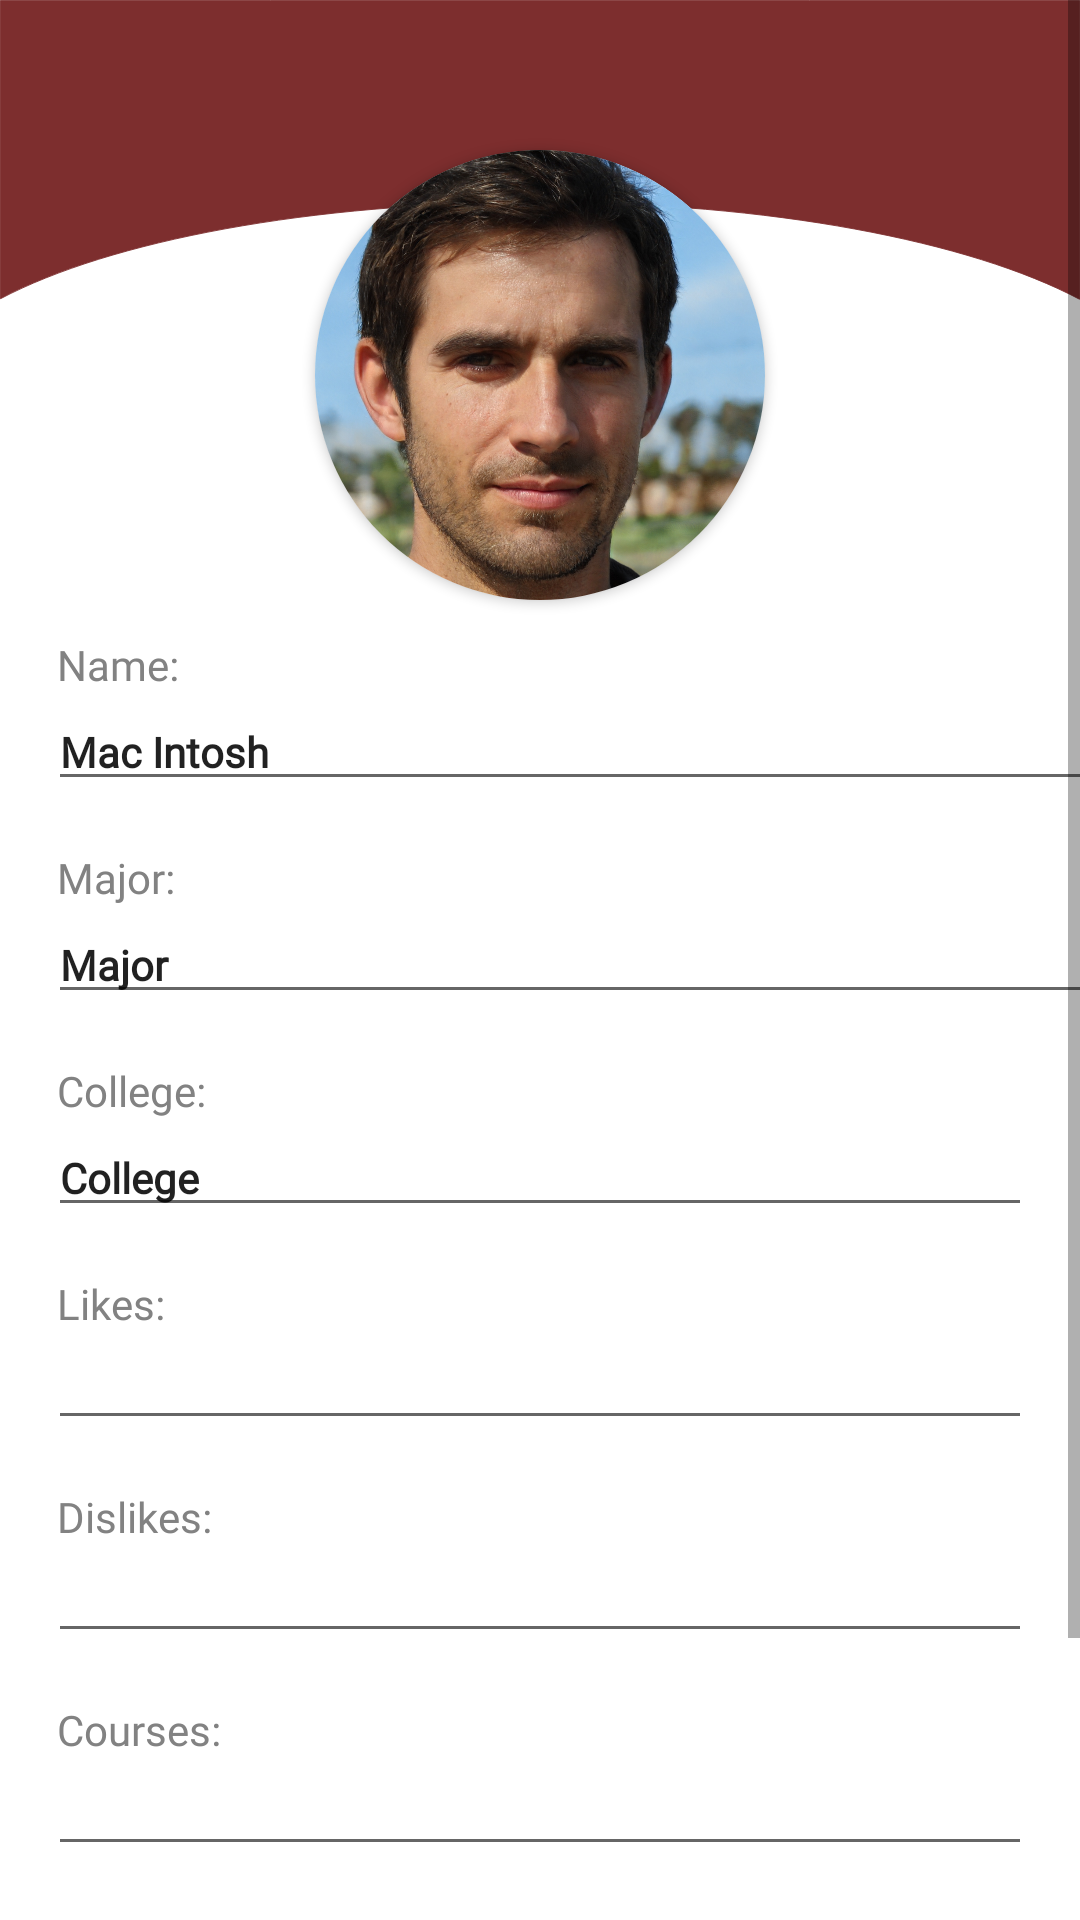

Write the Android layout XML for this screen, with the resource values it uses.
<!-- AndroidManifest.xml: application theme Theme.GopherBuddyApp -->
<!-- res/layout/fragment_profile_settings.xml -->
<?xml version="1.0" encoding="utf-8"?>
<ScrollView xmlns:android="http://schemas.android.com/apk/res/android"
    xmlns:app="http://schemas.android.com/apk/res-auto"
    xmlns:tools="http://schemas.android.com/tools"
    android:id="@+id/nestedScrollView"
    android:layout_width="match_parent"
    android:layout_height="match_parent"
    tools:context=".ui.myprofile.ProfileSettingsFragment">

    <androidx.constraintlayout.widget.ConstraintLayout
        android:id="@+id/constraintLayout"
        android:layout_width="match_parent"
        android:layout_height="wrap_content">

        <Button
            android:id="@+id/settingProfilePicButton"
            android:layout_width="55dp"
            android:layout_height="55dp"
            android:layout_marginStart="150dp"
            android:layout_marginTop="50dp"
            android:background="#00FFFFFF"
            android:elevation="100dp"
            android:fontFamily="@font/open_sans"
            android:textStyle="bold"
            app:icon="@drawable/ic_img_upload"
            app:iconGravity="textStart"
            app:iconTintMode="multiply"
            app:layout_constraintEnd_toEndOf="parent"
            app:layout_constraintStart_toStartOf="parent"
            app:layout_constraintTop_toBottomOf="@+id/divider8"
            tools:iconPadding="0dp"
            tools:ignore="SpeakableTextPresentCheck" />

        <androidx.cardview.widget.CardView
            android:layout_width="wrap_content"
            android:layout_height="wrap_content"
            android:layout_marginTop="50dp"
            android:elevation="0dp"
            app:cardCornerRadius="75dp"
            app:layout_constraintEnd_toEndOf="parent"
            app:layout_constraintStart_toStartOf="parent"
            app:layout_constraintTop_toTopOf="parent">

            <ImageView
                android:id="@+id/settingsProfilePic"
                android:layout_width="150dp"
                android:layout_height="150dp"
                android:elevation="0dp"
                android:src="@drawable/my_profile_pic" />
        </androidx.cardview.widget.CardView>

        <View
            android:id="@+id/divider8"
            android:layout_width="match_parent"
            android:layout_height="100dp"
            android:layout_marginTop="0dp"
            android:background="@drawable/profilebg"
            android:backgroundTint="#7D2E2E"
            app:layout_constraintStart_toStartOf="parent"
            app:layout_constraintTop_toTopOf="parent" />

        <EditText
            android:id="@+id/editProfileName"
            android:layout_width="380dp"
            android:layout_height="wrap_content"
            android:layout_marginStart="16dp"
            android:ems="10"
            android:fontFamily="@font/open_sans"
            android:inputType="textPersonName"
            android:text="Mac Intosh"
            android:textSize="14sp"
            android:textStyle="bold"
            app:layout_constraintEnd_toEndOf="parent"
            app:layout_constraintHorizontal_bias="0.0"
            app:layout_constraintStart_toStartOf="parent"
            app:layout_constraintTop_toBottomOf="@+id/nameLabel" />

        <TextView
            android:id="@+id/nameLabel"
            android:layout_width="wrap_content"
            android:layout_height="wrap_content"
            android:layout_marginStart="19dp"
            android:layout_marginTop="212dp"
            android:fontFamily="@font/open_sans"
            android:labelFor="@id/editProfileName"
            android:text="Name:"
            android:textColor="#828282"
            android:textSize="14sp"
            app:layout_constraintStart_toStartOf="parent"
            app:layout_constraintTop_toTopOf="parent" />

        <TextView
            android:id="@+id/majorLabel"
            android:layout_width="wrap_content"
            android:layout_height="wrap_content"
            android:layout_marginStart="19dp"
            android:layout_marginTop="16dp"
            android:fontFamily="@font/open_sans"
            android:labelFor="@id/editProfileName"
            android:text="Major:"
            android:textColor="#828282"
            android:textSize="14sp"
            app:layout_constraintStart_toStartOf="parent"
            app:layout_constraintTop_toBottomOf="@+id/editProfileName" />

        <EditText
            android:id="@+id/editMajor"
            android:layout_width="380dp"
            android:layout_height="wrap_content"
            android:layout_marginStart="16dp"
            android:layout_marginTop="0dp"
            android:ems="10"
            android:fontFamily="@font/open_sans"
            android:inputType="textPersonName"
            android:text="Major"
            android:textSize="14sp"
            android:textStyle="bold"
            app:layout_constraintEnd_toEndOf="parent"
            app:layout_constraintHorizontal_bias="0.0"
            app:layout_constraintStart_toStartOf="parent"
            app:layout_constraintTop_toBottomOf="@+id/majorLabel" />

        <TextView
            android:id="@+id/collegeLabel"
            android:layout_width="wrap_content"
            android:layout_height="wrap_content"
            android:layout_marginStart="19dp"
            android:layout_marginTop="16dp"
            android:fontFamily="@font/open_sans"
            android:labelFor="@id/editProfileName"
            android:text="College:"
            android:textColor="#828282"
            android:textSize="14sp"
            app:layout_constraintStart_toStartOf="parent"
            app:layout_constraintTop_toBottomOf="@+id/editMajor" />

        <EditText
            android:id="@+id/editCollege"
            android:layout_width="0dp"
            android:layout_height="wrap_content"
            android:layout_marginStart="16dp"
            android:layout_marginEnd="16dp"
            android:ems="10"
            android:fontFamily="@font/open_sans"
            android:inputType="textPersonName"
            android:text="College"
            android:textSize="14sp"
            android:textStyle="bold"
            app:layout_constraintEnd_toEndOf="parent"
            app:layout_constraintHorizontal_bias="1.0"
            app:layout_constraintStart_toStartOf="parent"
            app:layout_constraintTop_toBottomOf="@+id/collegeLabel" />

        <TextView
            android:id="@+id/likesLabel"
            android:layout_width="wrap_content"
            android:layout_height="wrap_content"
            android:layout_marginStart="19dp"
            android:layout_marginTop="16dp"
            android:fontFamily="@font/open_sans"
            android:text="Likes:"
            android:textColor="#828282"
            app:layout_constraintStart_toStartOf="parent"
            app:layout_constraintTop_toBottomOf="@+id/editCollege" />

        <TextView
            android:id="@+id/dislikesLabel"
            android:layout_width="wrap_content"
            android:layout_height="wrap_content"
            android:layout_marginStart="19dp"
            android:layout_marginTop="16dp"
            android:fontFamily="@font/open_sans"
            android:text="Dislikes:"
            android:textColor="#828282"
            app:layout_constraintStart_toStartOf="parent"
            app:layout_constraintTop_toBottomOf="@+id/editLikes" />

        <TextView
            android:id="@+id/coursesLabel"
            android:layout_width="wrap_content"
            android:layout_height="wrap_content"
            android:layout_marginStart="19dp"
            android:layout_marginTop="16dp"
            android:fontFamily="@font/open_sans"
            android:text="Courses:"
            android:textColor="#828282"
            app:layout_constraintStart_toStartOf="parent"
            app:layout_constraintTop_toBottomOf="@+id/editDislikes" />

        <EditText
            android:id="@+id/editLikes"
            android:layout_width="0dp"
            android:layout_height="wrap_content"
            android:layout_marginStart="16dp"
            android:layout_marginEnd="16dp"
            android:ems="10"
            android:fontFamily="@font/open_sans"
            android:gravity="start|top"
            android:inputType="textMultiLine"
            android:textSize="14sp"
            android:textStyle="bold"
            app:layout_constraintEnd_toEndOf="parent"
            app:layout_constraintStart_toStartOf="parent"
            app:layout_constraintTop_toBottomOf="@+id/likesLabel" />

        <EditText
            android:id="@+id/editDislikes"
            android:layout_width="0dp"
            android:layout_height="wrap_content"
            android:layout_marginStart="16dp"
            android:layout_marginEnd="16dp"
            android:ems="10"
            android:fontFamily="@font/open_sans"
            android:gravity="start|top"
            android:inputType="textMultiLine"
            android:textSize="14sp"
            android:textStyle="bold"
            app:layout_constraintEnd_toEndOf="parent"
            app:layout_constraintStart_toStartOf="parent"
            app:layout_constraintTop_toBottomOf="@+id/dislikesLabel" />

        <EditText
            android:id="@+id/editCourses"
            android:layout_width="0dp"
            android:layout_height="wrap_content"
            android:layout_marginStart="16dp"
            android:layout_marginEnd="16dp"
            android:ems="10"
            android:fontFamily="@font/open_sans"
            android:gravity="start|top"
            android:inputType="textMultiLine"
            android:textSize="14sp"
            android:textStyle="bold"
            app:layout_constraintEnd_toEndOf="parent"
            app:layout_constraintHorizontal_bias="0.0"
            app:layout_constraintStart_toStartOf="parent"
            app:layout_constraintTop_toBottomOf="@+id/coursesLabel" />

        <Button
            android:id="@+id/linkPlatformsButton"
            android:layout_width="wrap_content"
            android:layout_height="48dp"
            android:layout_marginTop="40dp"
            android:layout_marginBottom="40dp"
            android:fontFamily="@font/open_sans"
            android:text="Link External Platforms"
            android:textStyle="bold"
            app:layout_constraintBottom_toBottomOf="parent"
            app:layout_constraintEnd_toEndOf="parent"
            app:layout_constraintHorizontal_bias="0.496"
            app:layout_constraintStart_toStartOf="parent"
            app:layout_constraintTop_toBottomOf="@+id/editCourses" />

    </androidx.constraintlayout.widget.ConstraintLayout>

</ScrollView>
<!-- resources referenced by this layout -->
<resources>
  <!-- drawable ic_img_upload (drawable) -->
  <vector xmlns:android="http://schemas.android.com/apk/res/android"
      android:width="45dp"
      android:height="45dp"
      android:viewportWidth="177"
      android:viewportHeight="177">
    <path
        android:pathData="M88.5,88.5m-88.5,0a88.5,88.5 0,1 1,177 0a88.5,88.5 0,1 1,-177 0"
        android:fillColor="#999"/>
    <path
        android:pathData="M133.18,46.2a10.7,10.7 0,0 0,-3.91 -0.92c-15.74,-0.06 -31.47,0 -47.21,0 -0.3,0 -0.59,0 -1,0.09 3.95,11.91 1.9,22.47 -7.79,30.58s-20.37,8.2 -31.52,2.41c0,0.6 -0.08,1.12 -0.08,1.64q0,26.7 0,53.4c0,6.24 3.36,9.6 9.61,9.6h76.18c6.12,0 8.37,-1.6 10.34,-7.33L137.8,52C136.91,49.56 135.76,47.26 133.18,46.2ZM110.09,60.64A12.19,12.19 0,1 1,110.18 85c-7,0 -12.25,-5.42 -12.26,-12.68C97.91,66.09 103.55,60.68 110.09,60.64ZM125.49,126.82a2.3,2.3 0,0 1,-1.76 0.73l-8.48,0q-12.73,0 -25.46,0L56.44,127.55c-2.42,0 -2.81,-0.65 -1.63,-2.79Q64.88,106.52 75,88.26a1.1,1.1 0,0 0,0.15 -0.26c0.82,-2.19 2.74,-2 3.89,-0.2 3.62,5.73 7.45,11.33 11.21,17 2.86,4.3 7.42,4.73 11.1,1.07 0.71,-0.71 1.4,-1.45 2.15,-2.12 2,-1.73 4.35,-1.61 6,0.45q8,10.32 15.83,20.74A2.14,2.14 0,0 1,125.49 126.82Z"
        android:fillColor="#fff"/>
    <path
        android:pathData="M78.08,53.46A21.43,21.43 0,1 0,56.65 74.88,21.42 21.42,0 0,0 78.08,53.46ZM54.44,51.12l-4.59,5.15 -3.23,-2.8 10,-10.69L67,53.45 64,56.5l-5,-5.52V64.14H54.84V51.31Z"
        android:fillColor="#fff"/>
  </vector>
  <!-- drawable my_profile_pic: jpg bitmap (drawable, 473074 bytes) -->
  <!-- drawable profilebg (drawable) -->
  <vector xmlns:android="http://schemas.android.com/apk/res/android"
      android:width="1092dp"
      android:height="390.75dp"
      android:viewportWidth="1092"
      android:viewportHeight="390.75">
    <path
        android:fillColor="#FF000000"
        android:strokeWidth="1"
        android:pathData="M545.5,263.5c232.42,0 435.63,50.7 546,126.3V0.5H0.5V389.12C111.1,313.89 313.78,263.5 545.5,263.5Z"
        android:strokeColor="#000"/>
  </vector>
  <style name="Theme.GopherBuddyApp" parent="Theme.MaterialComponents.DayNight.DarkActionBar">
  
          <item name="android:textViewStyle">@font/open_sans</item>
          <item name="buttonStyle">@font/open_sans</item>
  
          
          <item name="colorPrimary">#7D2E2E</item>
          <item name="colorPrimaryVariant">#511515</item>
          <item name="colorOnPrimary">@color/white</item>
          
          <item name="colorSecondary">#FFC107</item>
          <item name="colorSecondaryVariant">#FFC107</item>
          <item name="colorOnSecondary">@color/black</item>
          
          <item name="android:statusBarColor" tools:targetApi="l">?attr/colorPrimaryVariant</item>
          
  
      </style>
  <!-- not gathered from this repository: default colours our renderer supplied (Android Studio template values) -->
  <color name="black">#FF000000</color>
  <color name="white">#FFFFFFFF</color>
</resources>
